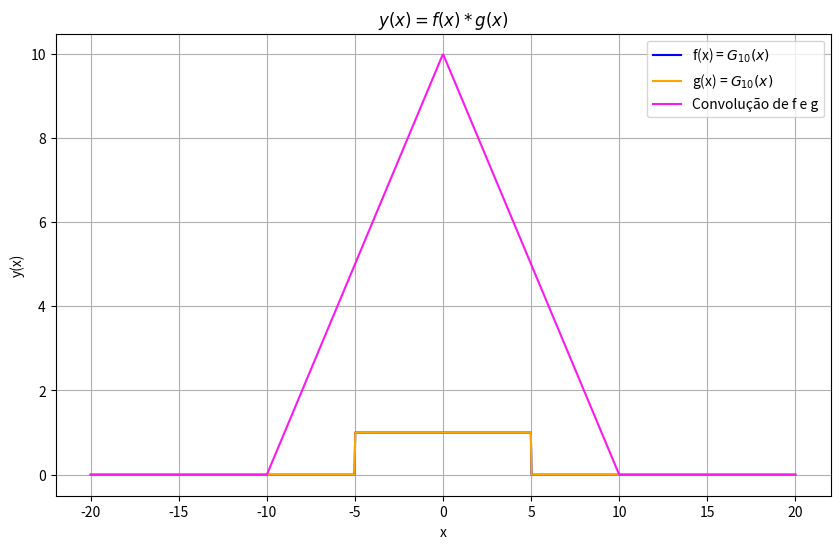

Reproduce this figure in Python. (Note: this script raises an exception after producing the figure.)
### Trabaho final de sinais e sistemas

## Alunos:
# [redacted]
# [redacted]


# Imports
import numpy as np
import matplotlib.pyplot as plt
import scipy
from scipy.interpolate import interp1d
import math


# Integral de uma função
def intg_s(a,b,N,f):
    h=(b-a)/N ##calcula tamanho das partições
    som=0 ##somatório da fórmula

    x=np.zeros(N+1)
    x[0]=a

    for k in range(1,N+1):
        x[k]=a+h*k ## valores de x a cada partição h
    
    for k in range (1,N+1):##cálculo do somatório
        xb=(x[k-1]+x[k])/2
        som=som+f(x[k-1])+4*f(xb)+f(x[k]) 

    return ((h/6)*som)

# Convolução de duas funções (f e g)
def conv(a,b,N,f,g,x):
    
    ## Calcula tamanho das partições
    h=(b-a)/N 
    
    ## Somatório da fórmula
    som=0 

    t=np.zeros(N+1)
    t[0]=a

    ## Valores de t a cada partição h
    for k in range(1,N+1):
        t[k]=a+h*k 
    
    ## Cálculo do somatório
    for k in range (1,N+1):
        tb=(t[k-1]+t[k])/2
        som += f(t[k-1])*g(x-t[k-1]) + 4*f(tb)*g(x-tb)+ f(t[k])*g(x-t[k]) 

    ## Retorno do resultado da convolução no ponto x
    return ((h/6)*som)


## Primeiro exemplo de convolução
# Definindo as funções f e g
def f1(t):
    if(abs(t) <= 5):
        return 1
    return 0

def g1(t):
    if(abs(t) <= 5):
        return 1
    return 0

# Parâmetros
a = -20         # limite inferior 
b = 20          # limite superior
N = 1000        # número de partições

# Definindo os valores de x
x_values = np.linspace(a, b, N)

# Calculando a convolução para cada valor de x
i = 0
conv_values = np.zeros(N)
for x in x_values:
    conv_values[i] = conv(a,b,N,f1,g1,x)
    i += 1

# Plotando os resultados
plt.figure(figsize=(10, 6))
plt.plot(x_values, [f1(x) for x in x_values], label='f(x) = $G_{10}(x)$', color='blue')
plt.plot(x_values, [g1(x) for x in x_values], label='g(x) = $G_{10}(x)$', color='orange')
plt.plot(x_values, conv_values, label='Convolução de f e g', color='#fa19ef')
plt.xlabel('x')
plt.ylabel('y(x)')
plt.title('$y(x) = f(x) * g(x)$')
plt.legend()
plt.grid(True)

# Salvamento do gráfico
plt.savefig('graficos_plotados/convolucao1.png')



## Segundo exemplo de convolução
# Definindo as funções f e g
def f2(t):
    if( t >= 0 and t <= 5 ):
        return 5 - t
    return 0

def g2(t):
    if(abs(t) <= 2.5):
        return 1
    return 0

# Parâmetros
a = -20         # limite inferior 
b = 20          # limite superior
N = 1000        # número de partições

# Definindo os valores de x
x_values = np.linspace(a, b, N)

# Calculando a convolução para cada valor de x
i = 0
conv_values = np.zeros(N)
for x in x_values:
    conv_values[i] = conv(a,b,N,f2,g2,x)
    i += 1

# Plotando os resultados
plt.figure(figsize=(10, 6))
plt.plot(x_values, [f2(x) for x in x_values], label='f(x) = $rampa(x)$', color='blue')
plt.plot(x_values, [g2(x) for x in x_values], label='g(x) = $G_5(x)$', color = 'orange')
plt.plot(x_values, conv_values, label='Convolução de f e g', color='#fa19ef')
plt.xlabel('x')
plt.ylabel('y(x)')
plt.title('$y(x) = f(x) * g(x)$')
plt.legend()
plt.grid(True)

# Salvamento do gráfico
plt.savefig('graficos_plotados/convolucao2.png')



## Terceiro exemplo de convolução
# Definindo as funções f e g
def f3(t):
    if(t <= 0):
        return math.exp(0.2*t) 
    return 0

def g3(t):
    if(t >= 0):
        return math.exp(-0.2*t) 
    return 0

# Parâmetros
a = -50         # limite inferior 
b = 50          # limite superior
N = 2000        # número de partições

# Definindo os valores de x
x_values = np.linspace(a, b, N)

# Calculando a convolução para cada valor de x
i = 0
conv_values = np.zeros(N)
for x in x_values:
    conv_values[i] = conv(a,b,N,f3,g3,x)
    i += 1

# Plotando os resultados
plt.figure(figsize=(10, 6))
plt.plot(x_values, [f3(x) for x in x_values], label='$f(x)=e^{x}u(-x)$', color='blue')
plt.plot(x_values, [g3(x) for x in x_values], label='$f(x)=e^{-x}u(x)$', color = 'orange')
plt.plot(x_values, conv_values, label='Convolução de f e g', color='#fa19ef')
plt.xlabel('x')
plt.ylabel('y(x)')
plt.title('$y(x) = f(x) * g(x)$')
plt.legend()
plt.grid(True)

# Salvamento do gráfico
plt.savefig('graficos_plotados/convolucao3.png')

# Exibição do gráfico
plt.show()